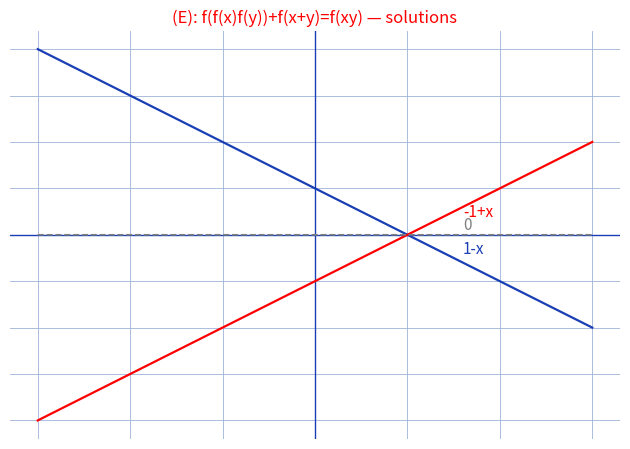

This figure's Python source:
"""Reproduit l'equation de fonctions (E) : f(f(x)f(y)) + f(x+y) = f(xy) (p. equation-fonctions).

Figure d'origine : page de calculs manuscrits, pas de schema geometrique.
Reproduction = illustration du fond : les trois solutions annoncees
x |-> 1-x (bleu), x |-> -1+x (rouge), x |-> 0 (gris) sur [-3, 3].

Style "stylo" : courbes bleu/rouge, titre rouge, fond quadrille bleu.

Sortie : raw/analyse-fonctions/equation-fonctions/assets/equation-fonctions.png

Usage :
  uv run scripts/reproduce_equation-fonctions_1.py   (depuis ~/KpihX-Labs/Explore/lab/)

Exemples :
>>> # genere le PNG et affiche son chemin + taille
>>> # $ uv run scripts/reproduce_equation-fonctions_1.py
>>> # OK -> .../assets/equation-fonctions.png (NNNNN o)
"""

import matplotlib.pyplot as plt
import numpy as np
from pathlib import Path

OUT = (
    Path.home()
    / "KpihX-Labs/Explore/sciencurious/raw/tableau-noir"
    "/equation-fonctions/assets/equation-fonctions.png"
)
OUT.parent.mkdir(parents=True, exist_ok=True)

BLUE, RED = "#1a3fb5", "red"

xs = np.linspace(-3, 3, 1201)

fig, ax = plt.subplots(figsize=(6.4, 4.6))
ax.grid(True, color="#9db3d8", linewidth=0.6)  # papier quadrille bleu
ax.set_axisbelow(True)
ax.tick_params(labelbottom=False, labelleft=False, length=0)  # grille gardee, etiquettes masquees
for spine in ax.spines.values():
    spine.set_visible(False)

ax.axhline(0, color=BLUE, linewidth=1.0)
ax.axvline(0, color=BLUE, linewidth=1.0)
ax.plot(xs, 1 - xs, color=BLUE, linewidth=1.6)
ax.plot(xs, -1 + xs, color=RED, linewidth=1.6)
ax.plot(xs, np.zeros_like(xs), color="grey", linewidth=1.2, linestyle="--")
ax.text(1.6, -0.4, "1-x", color=BLUE, fontsize=11)
ax.text(1.6, 0.4, "-1+x", color=RED, fontsize=11)
ax.text(1.6, 0.12, "0", color="grey", fontsize=11)
ax.set_title("(E): f(f(x)f(y))+f(x+y)=f(xy) — solutions", color=RED, fontsize=12)

fig.tight_layout()
fig.savefig(OUT, dpi=150)
print(f"OK -> {OUT} ({OUT.stat().st_size} o)")
